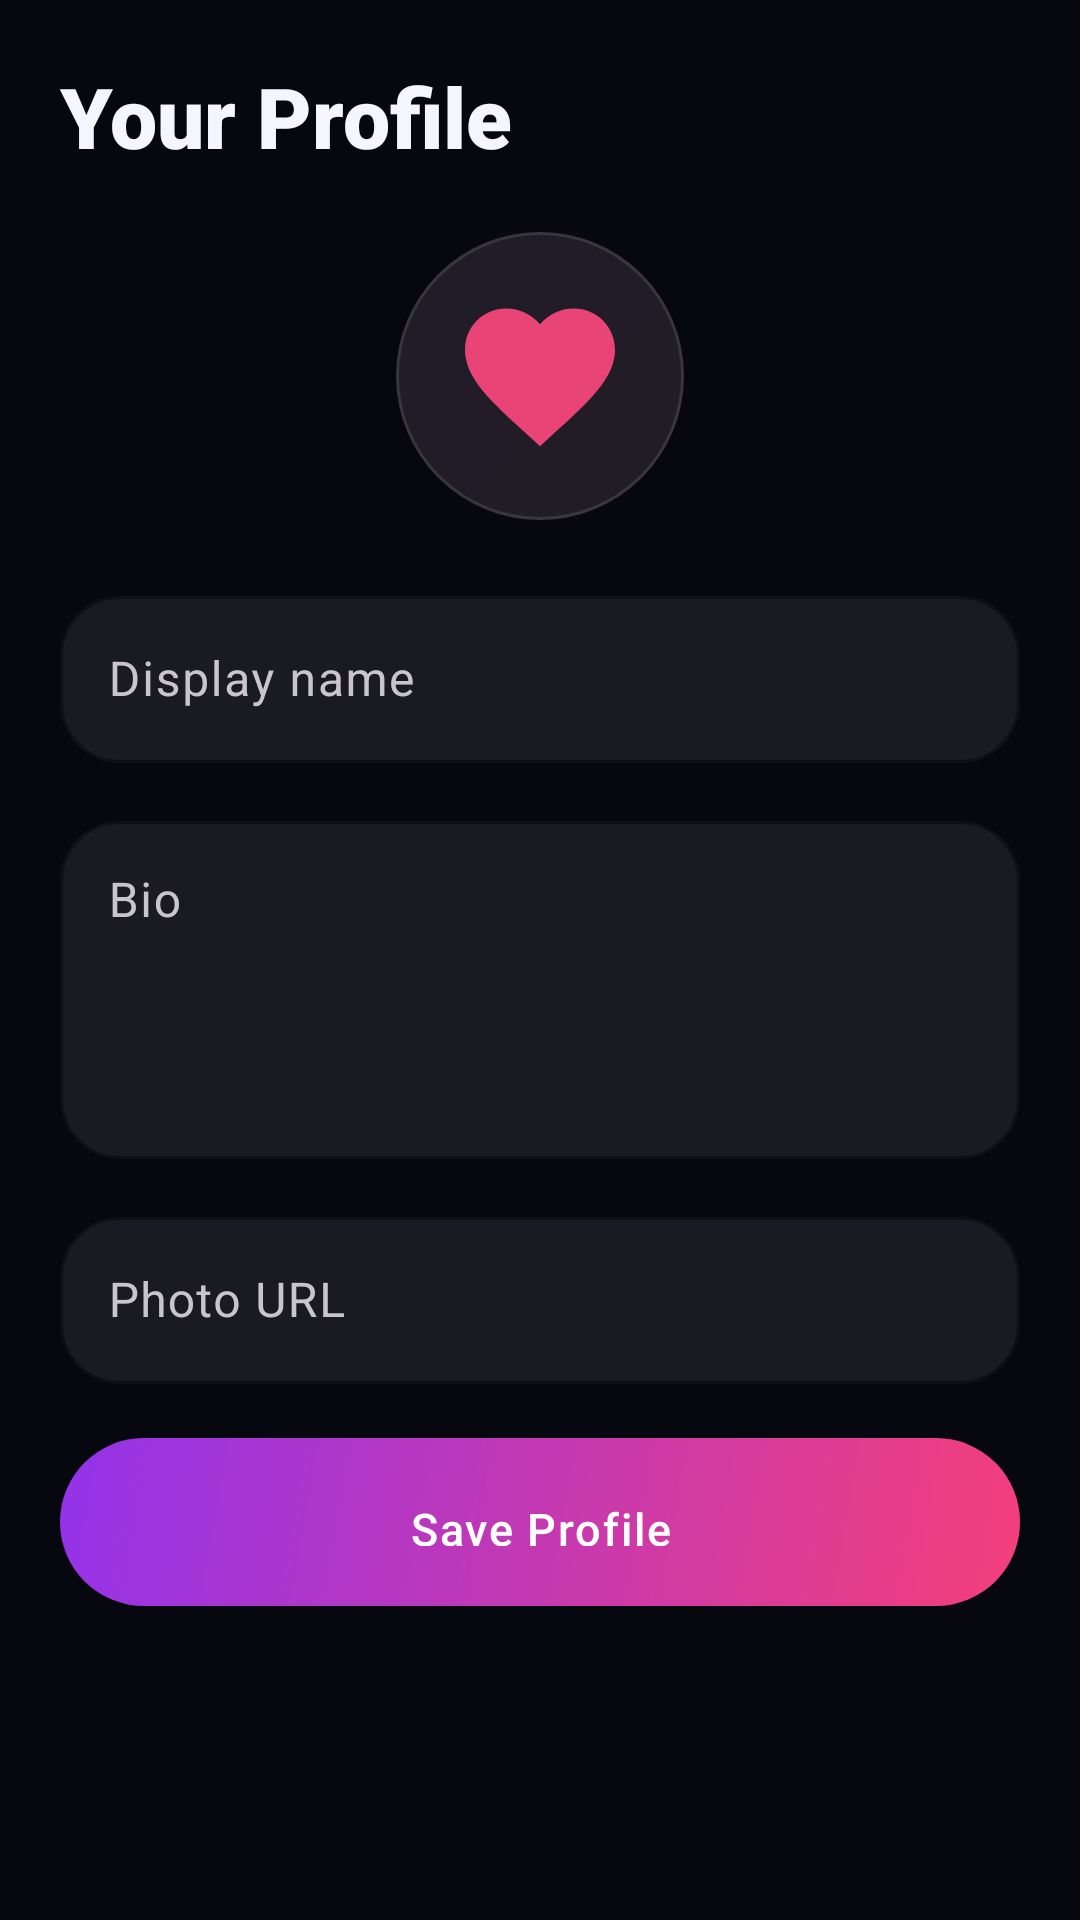

Android layout source for this screen:
<!-- AndroidManifest.xml: application theme Theme.Gzmy -->
<!-- res/layout/fragment_profile.xml -->
<?xml version="1.0" encoding="utf-8"?>
<ScrollView xmlns:android="http://schemas.android.com/apk/res/android"
    xmlns:app="http://schemas.android.com/apk/res-auto"
    android:layout_width="match_parent"
    android:layout_height="match_parent"
    android:background="@color/background_dark"
    android:fillViewport="true"
    android:padding="20dp">

    <LinearLayout
        android:layout_width="match_parent"
        android:layout_height="wrap_content"
        android:orientation="vertical">

        <TextView
            android:layout_width="wrap_content"
            android:layout_height="wrap_content"
            android:text="Your Profile"
            android:textColor="@color/text_primary"
            android:textSize="28sp"
            android:fontFamily="sans-serif-black" />

        <ImageView
            android:id="@+id/ivProfilePic"
            android:layout_width="96dp"
            android:layout_height="96dp"
            android:layout_gravity="center_horizontal"
            android:layout_marginTop="20dp"
            android:background="@drawable/bg_emoji_circle"
            android:padding="18dp"
            android:src="@drawable/ic_heart"
            android:contentDescription="@string/profile" />

        <com.google.android.material.textfield.TextInputLayout
            android:layout_width="match_parent"
            android:layout_height="wrap_content"
            android:layout_marginTop="20dp"
            android:hint="Display name"
            style="@style/Widget.Gzmy.TextInputLayout">

            <com.google.android.material.textfield.TextInputEditText
                android:id="@+id/etDisplayName"
                android:layout_width="match_parent"
                android:layout_height="wrap_content"
                android:textColor="@color/text_primary" />
        </com.google.android.material.textfield.TextInputLayout>

        <com.google.android.material.textfield.TextInputLayout
            android:layout_width="match_parent"
            android:layout_height="wrap_content"
            android:layout_marginTop="14dp"
            android:hint="Bio"
            style="@style/Widget.Gzmy.TextInputLayout">

            <com.google.android.material.textfield.TextInputEditText
                android:id="@+id/etBio"
                android:layout_width="match_parent"
                android:layout_height="wrap_content"
                android:minLines="4"
                android:maxLines="6"
                android:gravity="top"
                android:textColor="@color/text_primary" />
        </com.google.android.material.textfield.TextInputLayout>

        <com.google.android.material.textfield.TextInputLayout
            android:layout_width="match_parent"
            android:layout_height="wrap_content"
            android:layout_marginTop="14dp"
            android:hint="Photo URL"
            style="@style/Widget.Gzmy.TextInputLayout">

            <com.google.android.material.textfield.TextInputEditText
                android:id="@+id/etPhotoUrl"
                android:layout_width="match_parent"
                android:layout_height="wrap_content"
                android:textColor="@color/text_primary" />
        </com.google.android.material.textfield.TextInputLayout>

        <com.google.android.material.button.MaterialButton
            android:id="@+id/btnSaveProfile"
            android:layout_width="match_parent"
            android:layout_height="56dp"
            android:layout_marginTop="18dp"
            android:background="@drawable/bg_gradient_pill"
            android:text="Save Profile"
            android:textAllCaps="false"
            android:textColor="@color/white"
            app:backgroundTint="@null" />
    </LinearLayout>

</ScrollView>
<!-- resources referenced by this layout -->
<resources>
  <color name="background_dark">#07070F</color>
  <color name="text_primary">#F5F5FF</color>
  <color name="white">#FFFFFF</color>
  <!-- drawable bg_emoji_circle (drawable) -->
  <?xml version="1.0" encoding="utf-8"?>
  <layer-list xmlns:android="http://schemas.android.com/apk/res/android">
  
      
      <item>
          <shape android:shape="oval">
              <solid android:color="#14FFFFFF" />
          </shape>
      </item>
  
      
      <item>
          <shape android:shape="oval">
              <gradient
                  android:startColor="#08FF4081"
                  android:endColor="#08B24BF3"
                  android:angle="135" />
          </shape>
      </item>
  
      
      <item>
          <shape android:shape="oval">
              <stroke
                  android:width="1dp"
                  android:color="#1CFFFFFF" />
          </shape>
      </item>
  
  </layer-list>
  <!-- drawable bg_gradient_pill (drawable) -->
  <?xml version="1.0" encoding="utf-8"?>
  <shape xmlns:android="http://schemas.android.com/apk/res/android"
      android:shape="rectangle">
      <gradient
          android:startColor="#F43F7A"
          android:endColor="#9333EA"
          android:angle="135" />
      <corners android:radius="50dp" />
  </shape>
  <!-- drawable ic_heart (drawable) -->
  <?xml version="1.0" encoding="utf-8"?>
  <vector xmlns:android="http://schemas.android.com/apk/res/android"
      android:width="24dp"
      android:height="24dp"
      android:viewportWidth="24"
      android:viewportHeight="24">
      <path
          android:fillColor="#E84576"
          android:pathData="M12,21.35l-1.45,-1.32C5.4,15.36 2,12.28 2,8.5 2,5.42 4.42,3 7.5,3c1.74,0 3.41,0.81 4.5,2.09C13.09,3.81 14.76,3 16.5,3 19.58,3 22,5.42 22,8.5c0,3.78 -3.4,6.86 -8.55,11.54L12,21.35z"/>
  </vector>
  <string name="profile">Profil</string>
  <style name="Widget.Gzmy.TextInputLayout" parent="Widget.Material3.TextInputLayout.OutlinedBox">
          <item name="boxBackgroundColor">@color/glass_card</item>
          <item name="boxStrokeColor">@color/primary_pink</item>
          <item name="hintTextColor">@color/primary_pink_light</item>
          <item name="boxCornerRadiusTopStart">20dp</item>
          <item name="boxCornerRadiusTopEnd">20dp</item>
          <item name="boxCornerRadiusBottomStart">20dp</item>
          <item name="boxCornerRadiusBottomEnd">20dp</item>
      </style>
  <color name="glass_card">#14FFFFFF</color>
  <color name="primary_pink">#FF4081</color>
  <color name="primary_pink_light">#FF80AB</color>
  <color name="primary_pink_dark">#E91E63</color>
  <color name="secondary_purple">#B24BF3</color>
  <color name="background_surface">#0C0C18</color>
  <color name="background_elevated">#12122A</color>
  <color name="ripple_pink">#28FF4081</color>
  <color name="text_secondary">#A0A8C8</color>
  <style name="GzmyWindowAnimation" parent="@android:style/Animation.Activity">
          <item name="android:activityOpenEnterAnimation">@anim/fade_in</item>
          <item name="android:activityOpenExitAnimation">@anim/fade_out</item>
          <item name="android:activityCloseEnterAnimation">@anim/fade_in</item>
          <item name="android:activityCloseExitAnimation">@anim/fade_out</item>
      </style>
  <style name="Widget.Gzmy.Button" parent="Widget.Material3.Button">
          <item name="backgroundTint">@color/primary_pink</item>
          <item name="android:textColor">@color/white</item>
          <item name="cornerRadius">24dp</item>
          <item name="elevation">0dp</item>
          <item name="android:paddingTop">16dp</item>
          <item name="android:paddingBottom">16dp</item>
          <item name="android:textSize">15sp</item>
          <item name="android:letterSpacing">0.04</item>
          <item name="android:fontFamily">sans-serif-medium</item>
          <item name="rippleColor">@color/ripple_white</item>
      </style>
  <color name="ripple_white">#10FFFFFF</color>
</resources>
